Labelled photos from "dataset", an image-classification folder in dilipraj-dev/AI_Based_Smart_Parking_Occupancy_Detection. The possible labels are: occupied, vacant.

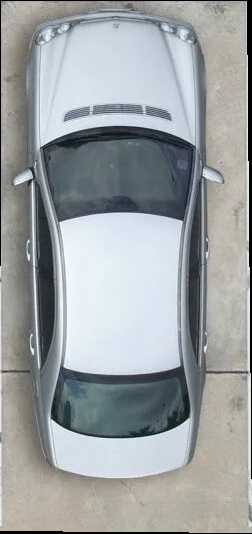
Label: occupied

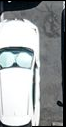
Label: occupied

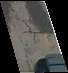
Label: vacant

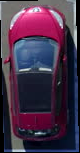
Label: occupied

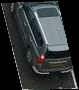
Label: occupied

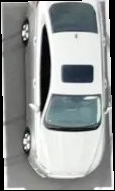
Label: occupied
